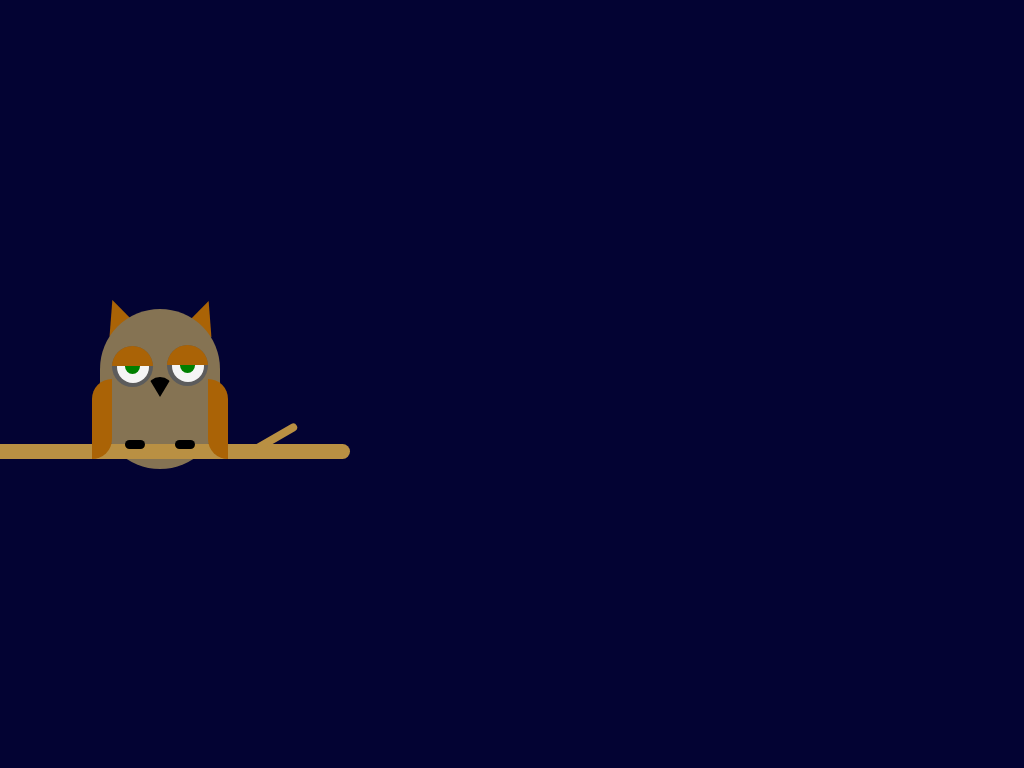

Write a web page that renders exactly this picture using CSS.

<!-- file: index.html -->
<!DOCTYPE html>
<html lang="en">
<head>
    <meta charset="UTF-8">
    <meta http-equiv="X-UA-Compatible" content="IE=edge">
    <meta name="viewport" content="width=device-width, initial-scale=1.0">
    <link rel="stylesheet" href="style.css">
    <title>Owl</title>
</head>
<body>
    <div class="container">
        <div class="branch">
            <div></div>
        </div>
        <div class="owl">
            <div class="ear-l"></div>
            <div class="ear-r"></div>
            <div class="wing-l"></div>
            <div class="wing-r"></div>
            <div class="eye-l">
                <div class="eyeball"></div>
                <div class="eyelid"></div>
            </div>
             <div class="eye-r">
                <div class="eyeball"></div>
                <div class="eyelid"></div>
            </div>
            <div class="beak"></div>
            <div class="leg-l"></div>
            <div class="leg-r"></div>
        </div>
    </div>
    
</body>
</html>

/* file: style.css */
body{
    background-color: rgb(3, 3, 51);
    padding: 0;
    margin: 0;
}

.container{
    height: 400px;
    width: 400px;
    position: absolute;
    margin: auto;
    top: 0;
    bottom: 0;
    left: 0;
}

.branch{
    background-color: rgb(185, 144, 67);
    height: 15px;
    width: 350px;
    position: absolute;
    top: 260px;
    left: 0;
    border-radius: 0 15px 15px 0;
    z-index: 1;
}

.branch>div{
     background-color: rgb(185, 144, 67);
     height: 8px;
     width: 50px;
     transform: rotate(-30deg);
     position: relative;
     bottom: 10px;
     left: 250px;
     border-radius: 8px;
}

.owl{
    background-color: rgb(133, 115, 83);
    height: 160px;
    width: 120px;
    border-radius: 120px;
    position: absolute;
    top: 125px;
    left: 100px;
}

.ear-r, .ear-l{
    height: 0;
    width: 0;
    border-bottom: 33px solid rgb(170, 99, 6);
    border-left: 15px solid transparent;
    border-right: 15px solid transparent;
    position: relative;
    z-index: -2;
}

.ear-l{
    bottom: 10px;
    left: 3px;
    transform: rotate(-20deg);
}

.ear-r{
    bottom: 42px;
    left: 88px;
    transform: rotate(20deg);
}

.wing-l, .wing-r{
    background-color: rgb(170, 99, 6);
    height: 80px;
    width: 20px;
    position: relative;
    z-index: 2;
}

.wing-l{
    right: 8px;
    top: 4px;
    border-radius: 20px 0;
}

.wing-r{
    border-radius: 0 20px;
    bottom: 76px;
    left: 108px;
}

.eye-l, .eye-r{
    height: 41px;
    width: 41px;
    background-color: rgb(92, 92, 92);
    border-radius: 50%;
    position: relative;
    overflow: hidden;
}

.eye-l{
    bottom: 190px;
    left: 67px;
}

.eye-r{
    bottom: 230px;
    left: 12px;
}

.eye-l:before, .eye-r:before{
    content: '';
    position: absolute;
    height: 32px;
    width: 32px;
    background-color: whitesmoke;
    border-radius: 50%;
    position: absolute;
    left: 4.5px;
    top: 4.5px;
}

.eyeball{
    height: 15px;
    width: 15px;
    background-color: green;
    border-radius: 50%;
    position: absolute;
    top: 13px;
    left: 13px;
}

.eyelid{
    height: 50px;
    width: 50px;
    background-color: rgb(170, 99, 6);
    position: relative;
    bottom: 30px;
    right: 5px;
    animation: blink 2s infinite;
}
@keyframes blink{
    30%{
        transform: translateY(18px);
    }
}

.beak{
    width: 0;
    height: 0;
    border-left: 12px solid transparent;
    border-right: 12px solid transparent;
    border-top: 20px solid rgb(0, 0, 0);
    border-radius: 50%;
    position: relative;
    bottom: 240px;
    left: 47.5px;
}

.leg-l, .leg-r{
    background-color: rgb(0, 0, 0);
    height: 9px;
    width: 20px;
    position: relative;
    z-index: 2;
    border-radius: 8px;
}

.leg-l{
    bottom: 197px;
    left: 25px;
}

.leg-r{
    bottom: 206px;
    left: 75px;
}